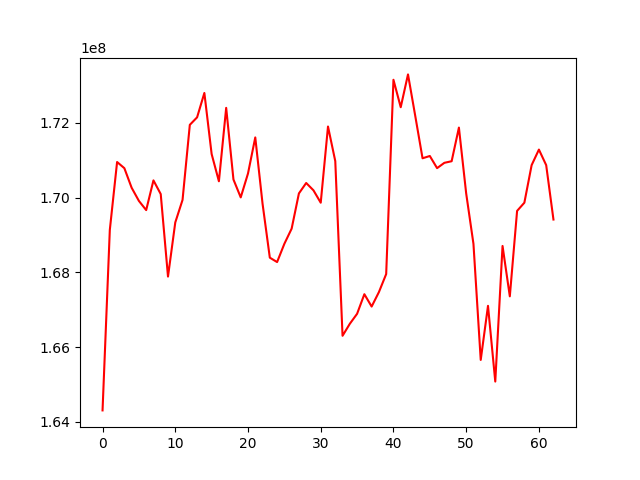

Values plotted in this chart, from the file beside it:
, 0
0, 164308338
1, 169133796
2, 170949210
3, 170784275
4, 170261365
5, 169909048
6, 169663509
7, 170458242
8, 170092390
9, 167886259
10, 169333459
11, 169936425
12, 171943380
13, 172143772
14, 172795448
15, 171162743
16, 170433867
17, 172397404
18, 170481934
19, 170003675
20, 170642727
21, 171606395
22, 169836214
23, 168391846
24, 168274187
25, 168762424
26, 169167259
27, 170109498
28, 170388735
29, 170192574
30, 169861428
31, 171898041
32, 170973573
33, 166303251
34, 166623895
35, 166891268
36, 167415086
37, 167084691
38, 167471247
39, 167954022
40, 173147983
41, 172414343
42, 173291879
43, 172178227
44, 171049215
45, 171110381
46, 170785647
47, 170927779
48, 170970414
49, 171869389
50, 170108814
51, 168760969
52, 165657803
53, 167104071
54, 165079363
55, 168704858
56, 167358009
57, 169642313
58, 169861573
59, 170865823
... 3 more rows
